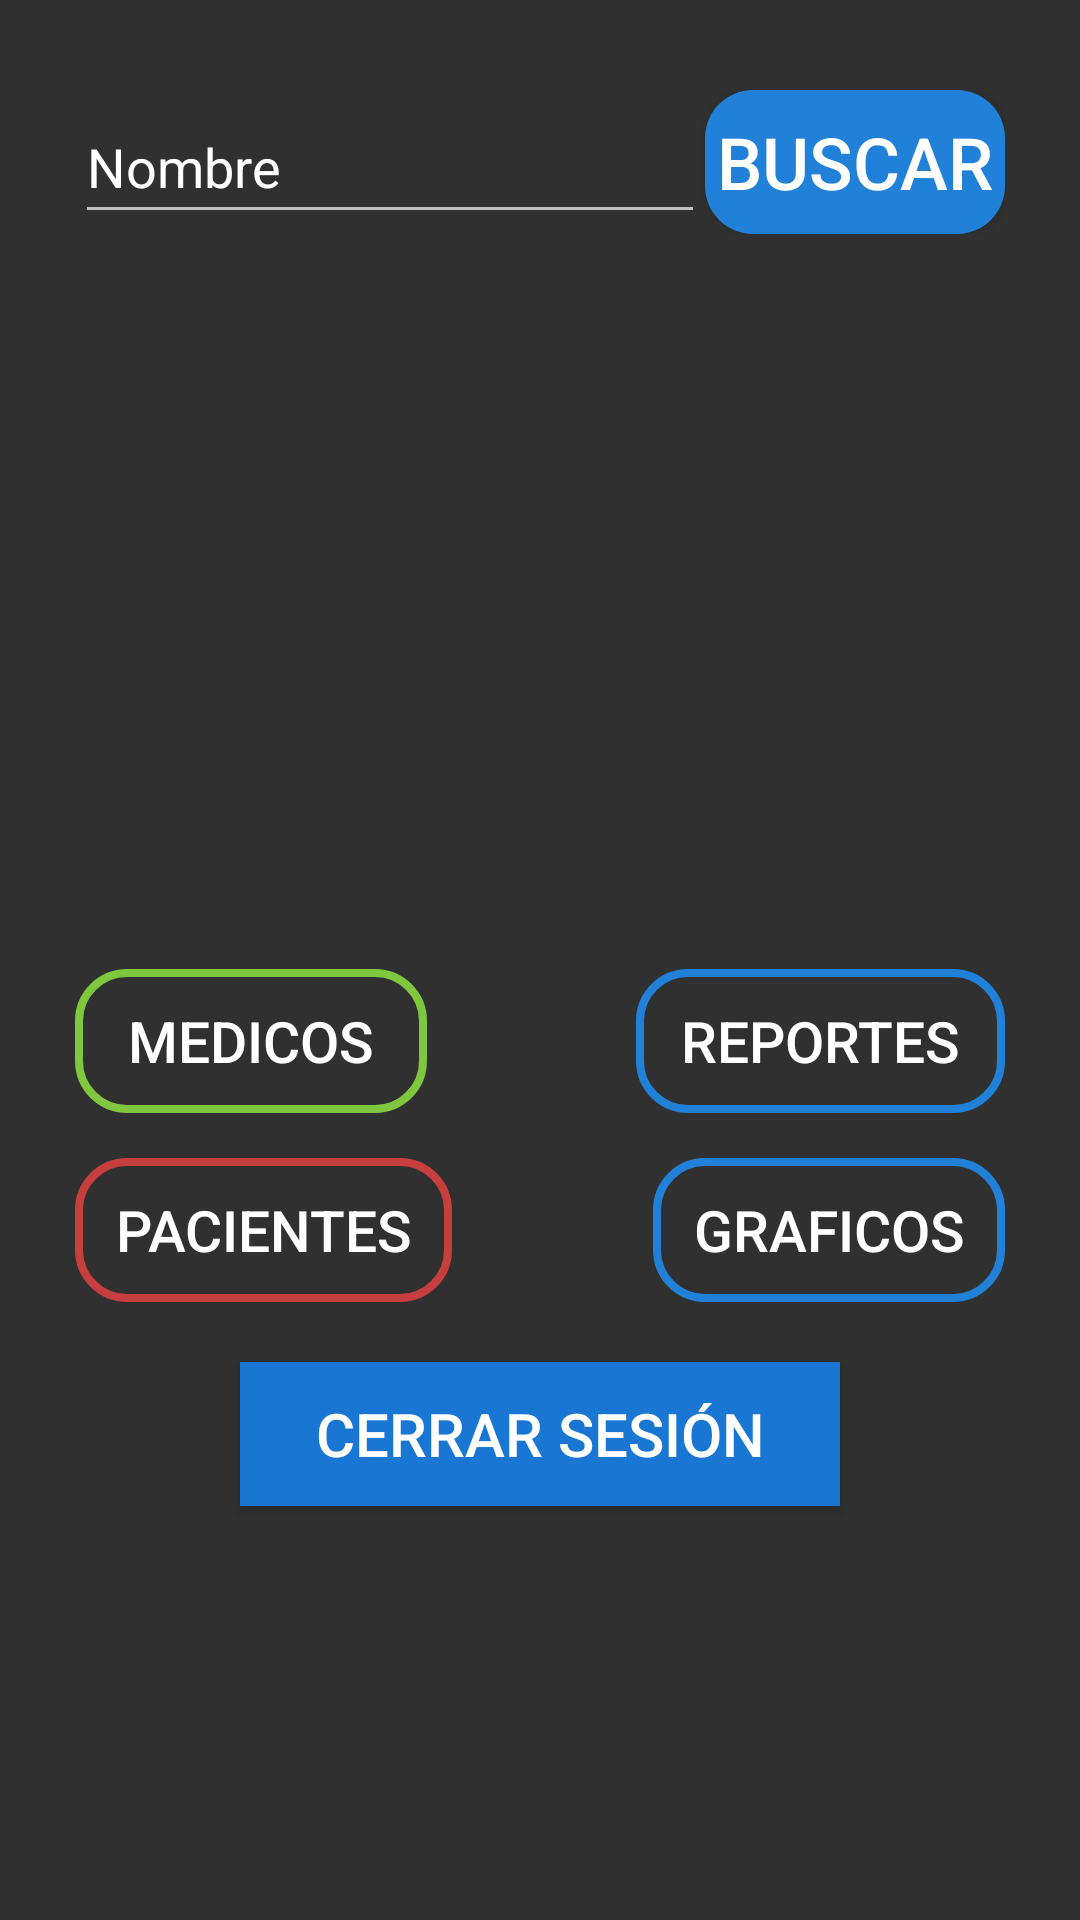

Write the Android layout XML for this screen, with the resource values it uses.
<!-- AndroidManifest.xml: application theme Theme.AppCompat.NoActionBar -->
<!-- res/layout/activity_menu_admin.xml -->
<?xml version="1.0" encoding="utf-8"?>
<LinearLayout xmlns:android="http://schemas.android.com/apk/res/android"
    xmlns:app="http://schemas.android.com/apk/res-auto"
    xmlns:tools="http://schemas.android.com/tools"
    android:layout_width="fill_parent"
    android:layout_height="fill_parent"
    android:orientation="vertical"
    tools:context=".admin.MenuAdmin">

    <LinearLayout
        android:id="@+id/layout47"
        android:layout_width="match_parent"
        android:layout_height="wrap_content"
        android:layout_marginLeft="25dp"
        android:layout_marginTop="30dp"
        android:layout_marginRight="25dp"
        android:orientation="horizontal">
    <EditText
        android:id="@+id/editTextBuscar"
        android:layout_width="wrap_content"
        android:layout_height="match_parent"
        android:ems="10"
        android:inputType="textPersonName"
        android:text="Nombre" />

        <Button
            android:id="@+id/btn_buscar"
            android:layout_width="match_parent"
            android:layout_height="match_parent"
            android:background="@drawable/button_rounded"
            android:text="BUSCAR"
            android:textColor="#FFFFFF"
            android:textSize="24sp" />

    </LinearLayout>

    <ListView
        android:id="@+id/lista_filtroMe"
        android:layout_width="match_parent"
        android:layout_height="200dp"
        android:layout_marginTop="15dp"
        android:layout_marginLeft="25dp"
        android:layout_marginRight="25dp"
        app:layout_constraintStart_toStartOf="parent"/>

    <LinearLayout
        android:id="@+id/layout20"
        android:layout_width="match_parent"
        android:layout_height="wrap_content"
        android:layout_marginLeft="25dp"
        android:layout_marginTop="30dp"
        android:layout_marginRight="25dp"
        android:orientation="horizontal">

        <Button
            android:id="@+id/btnRegistrarMe"
            android:layout_width="wrap_content"
            android:layout_height="match_parent"
            android:layout_weight="1"
            android:background="@drawable/button_rounded_confirm"
            android:text="MEDICOS"
            android:textSize="19sp" />

        <Space
            android:layout_width="40dp"
            android:layout_height="match_parent"
            android:layout_weight="1" />

        <Button
            android:id="@+id/btnGenerarRep"
            android:layout_width="wrap_content"
            android:layout_height="match_parent"
            android:layout_weight="1"
            android:background="@drawable/button_rounded_upgrade"
            android:text="reportes"
            android:textSize="19sp" />
    </LinearLayout>

    <LinearLayout
        android:id="@+id/layout21"
        android:layout_width="match_parent"
        android:layout_height="wrap_content"
        android:layout_marginLeft="25dp"
        android:layout_marginTop="15dp"
        android:layout_marginRight="25dp"
        android:orientation="horizontal">

        <Button
            android:id="@+id/btnEliminarU"
            android:layout_width="wrap_content"
            android:layout_height="match_parent"
            android:layout_weight="1"
            android:background="@drawable/button_rounded_delete"
            android:text="PACIENTES"
            android:textSize="19sp" />

        <Space
            android:layout_width="40dp"
            android:layout_height="match_parent"
            android:layout_weight="1" />

        <Button
            android:id="@+id/btnGenerarGra"
            android:layout_width="wrap_content"
            android:layout_height="match_parent"
            android:layout_weight="1"
            android:background="@drawable/button_rounded_upgrade"
            android:text="Graficos"
            android:textSize="19sp" />

    </LinearLayout>

    <Button
        android:id="@+id/btnSalirA"
        android:layout_width="match_parent"
        android:layout_height="wrap_content"
        android:layout_marginTop="20dp"
        android:layout_marginRight="80dp"
        android:layout_marginLeft="80dp"
        android:background="#1976d2"
        android:text="Cerrar Sesión"
        android:textColor="#FFF"
        android:textSize="20sp"
        app:layout_constraintBottom_toBottomOf="parent" />

</LinearLayout>
<!-- resources referenced by this layout -->
<resources>
  <!-- drawable button_rounded (drawable) -->
  <?xml version="1.0" encoding="utf-8"?>
  <shape xmlns:tools="http://schemas.android.com/tools" xmlns:android="http://schemas.android.com/apk/res/android">
      <corners android:radius="16dp" tools:ignore="StateListReachable" />
      <solid android:color="#2181D9" />
  </shape>
  <!-- drawable button_rounded_confirm (drawable) -->
  <?xml version="1.0" encoding="utf-8"?>
  <shape xmlns:tools="http://schemas.android.com/tools" xmlns:android="http://schemas.android.com/apk/res/android">
      <corners tools:ignore="StateListReachable" android:radius="16dp"/>
      <stroke android:color="#7EC73E" android:width="2.5dp"/>
  
  </shape>
  <!-- drawable button_rounded_delete (drawable) -->
  <?xml version="1.0" encoding="utf-8"?>
  <shape xmlns:tools="http://schemas.android.com/tools" xmlns:android="http://schemas.android.com/apk/res/android">
      <corners tools:ignore="StateListReachable" android:radius="16dp"/>
      <stroke android:color="#C73E3E" android:width="2.5dp"/>
  </shape>
  <!-- drawable button_rounded_upgrade (drawable) -->
  <?xml version="1.0" encoding="utf-8"?>
  <shape xmlns:tools="http://schemas.android.com/tools" xmlns:android="http://schemas.android.com/apk/res/android">
      <corners tools:ignore="StateListReachable" android:radius="16dp"/>
      <stroke android:color="#2181D9" android:width="2.5dp"/>
  </shape>
</resources>
